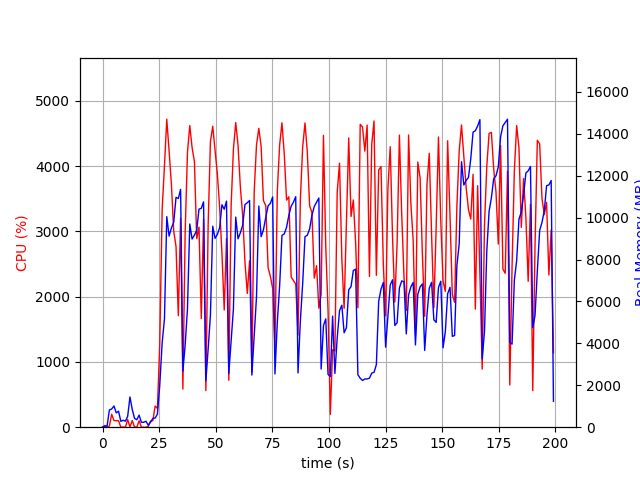

Data behind this chart, as committed beside it:
elapsed_time, nproc, cpu, mem_real, mem_virtual
4.6253204345703125e-05, 1, 0.0, 9.723, 3186
1.007, 2, 25.8, 55.47, 167.7
2.016, 2, 1.0, 60.96, 173.3
3.025, 5, 17.8, 823.5, 3121
4.034, 4, 199.0, 869.6, 2938
5.044, 5, 101.1, 1013, 3341
6.053, 3, 99.2, 681.7, 2364
7.061, 3, 100.1, 764.7, 2476
8.071, 3, 1.0, 281.7, 1835
9.078, 3, 3.0, 330.7, 1888
10.09, 3, 1.0, 288.6, 1850
11.1, 4, 116.1, 517.6, 2389
12.1, 10, 5.9, 1443, 4973
13.12, 5, 102.1, 847.7, 3032
14.12, 5, 3.0, 422.6, 2518
15.13, 3, 0.0, 355.9, 1946
16.14, 3, 98.8, 576.2, 2234
17.16, 3, 2.0, 234.9, 1846
18.17, 3, 0.0, 233.3, 1779
19.18, 3, 0.0, 286.7, 1923
20.2, 2, 11.8, 90.45, 150.1
21.21, 1, 94.9, 243.8, 1330
22.22, 1, 99.0, 420.4, 1458
23.23, 1, 324.1, 435.1, 5461
24.24, 1, 287.8, 623.7, 7081
25.25, 1, 1259, 1984, 8921
26.33, 1, 3341, 4021, 10761
27.35, 1, 4007, 5178, 10817
28.36, 1, 4720, 10051, 19898
29.39, 1, 4234, 9121, 20013
30.41, 1, 3721, 9508, 20013
31.44, 1, 3002, 9786, 20077
32.45, 1, 2772, 10970, 20157
33.47, 1, 1708, 10916, 20157
34.47, 1, 3200, 11348, 20157
35.48, 1, 584.1, 2677, 20253
36.49, 1, 2995, 3931, 20253
37.5, 1, 4206, 5639, 20253
38.52, 1, 4623, 9701, 20669
39.55, 1, 4285, 8980, 20781
40.58, 1, 4070, 9171, 20781
41.59, 1, 2889, 9392, 20781
42.6, 1, 3066, 10407, 20781
43.61, 1, 1665, 10446, 20781
44.62, 1, 3188, 10755, 20781
45.63, 1, 560.7, 2216, 20781
46.64, 1, 3096, 3719, 20781
47.65, 1, 4377, 5354, 20781
48.66, 1, 4613, 9592, 21186
49.69, 1, 4251, 9015, 21186
50.71, 1, 3880, 9202, 21186
51.72, 1, 3370, 9514, 21186
52.73, 1, 2664, 10617, 21186
53.74, 1, 1796, 10405, 21186
54.76, 1, 2893, 10793, 21186
55.77, 1, 719.5, 2561, 21186
56.78, 1, 3385, 4069, 21186
57.79, 1, 4257, 5635, 21186
58.82, 1, 4669, 10028, 21374
59.85, 1, 4321, 8990, 21438
... 137 more rows
